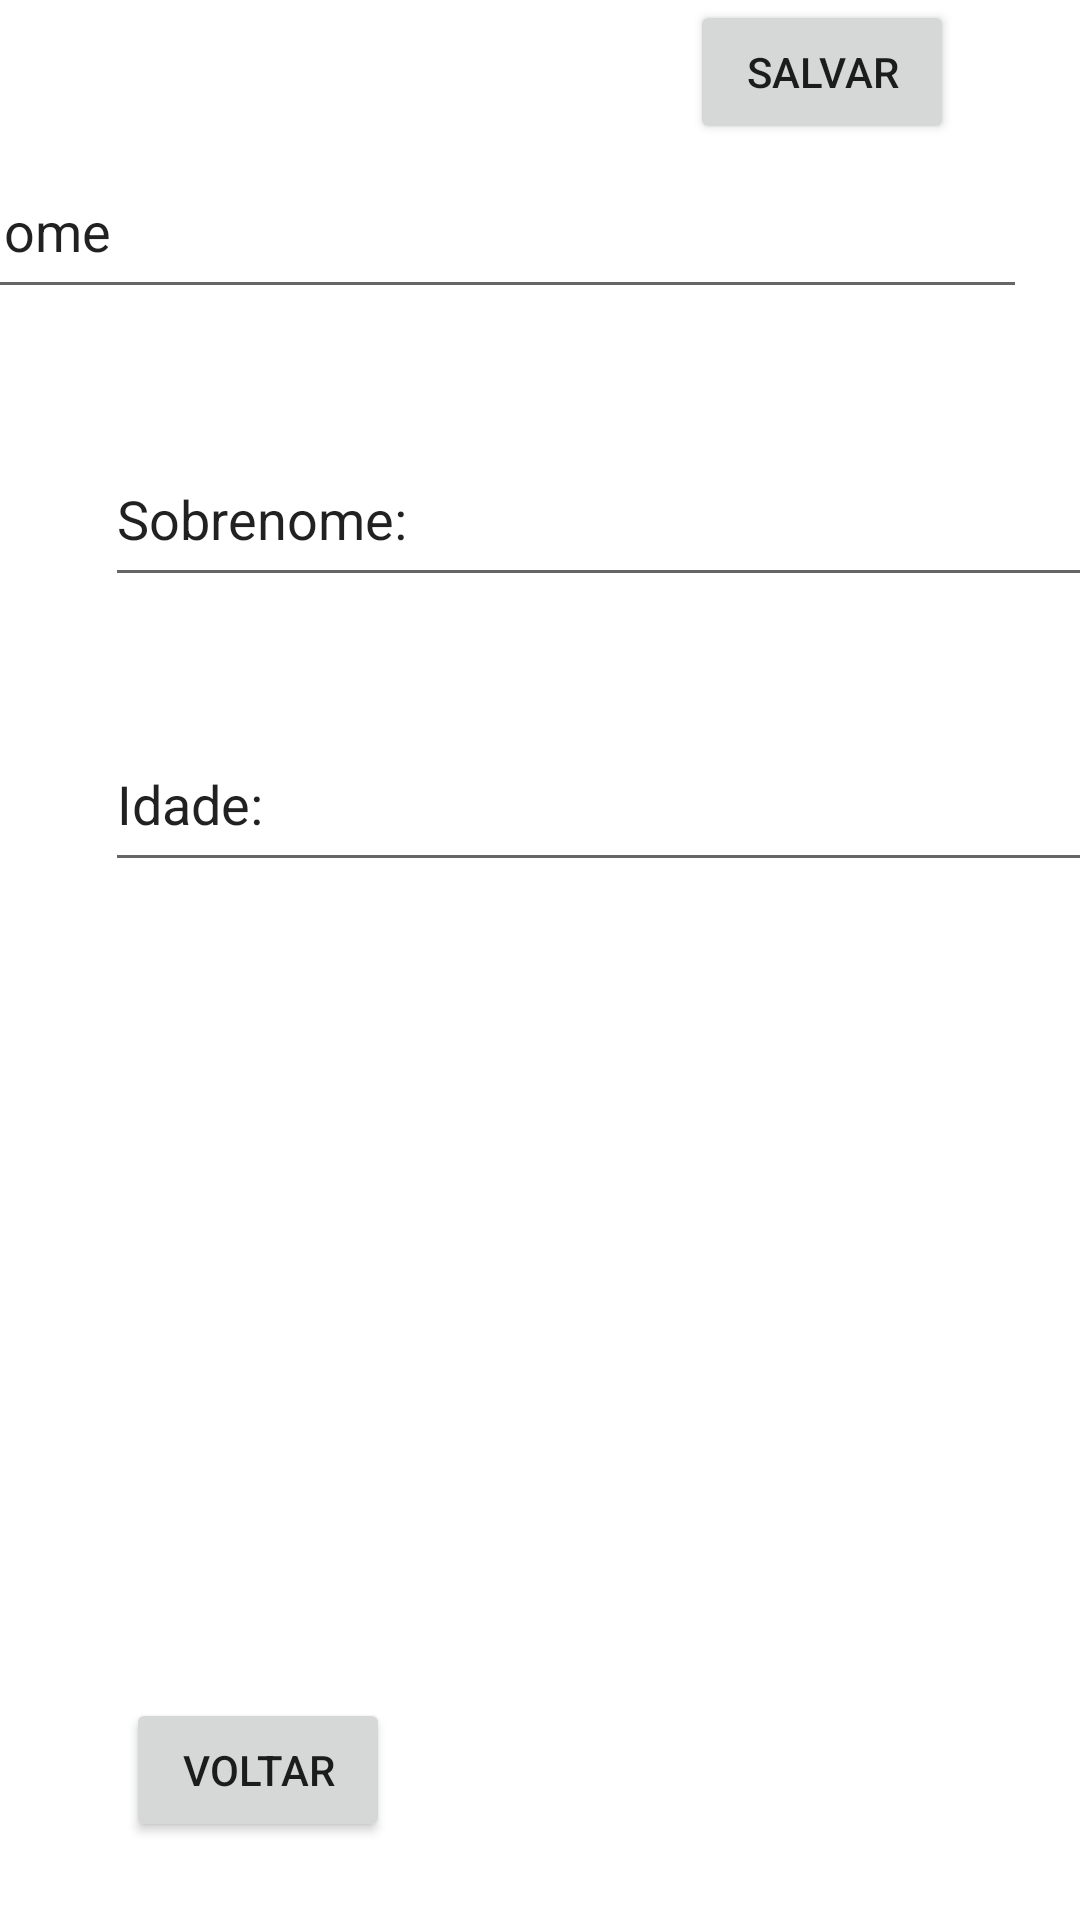

Write the Android layout XML for this screen, with the resource values it uses.
<!-- AndroidManifest.xml: application theme Theme.Aula14 -->
<!-- res/layout/activity_settings.xml -->
<?xml version="1.0" encoding="utf-8"?>
<androidx.constraintlayout.widget.ConstraintLayout xmlns:android="http://schemas.android.com/apk/res/android"
    xmlns:app="http://schemas.android.com/apk/res-auto"
    xmlns:tools="http://schemas.android.com/tools"
    android:layout_width="match_parent"
    android:layout_height="match_parent"
    tools:context=".Settings">

    <Button
        android:id="@+id/buttonSalvar"
        android:layout_width="wrap_content"
        android:layout_height="wrap_content"
        android:layout_marginStart="50dp"
        android:layout_marginEnd="60dp"
        android:text="Salvar"
        app:layout_constraintEnd_toEndOf="parent"
        app:layout_constraintStart_toEndOf="@+id/buttonVoltar"
        tools:layout_editor_absoluteY="657dp" />

    <Button
        android:id="@+id/buttonVoltar"
        android:layout_width="wrap_content"
        android:layout_height="wrap_content"
        android:layout_marginStart="60dp"
        android:layout_marginEnd="50dp"
        android:layout_marginBottom="26dp"
        android:text="Voltar"
        app:layout_constraintBottom_toBottomOf="parent"
        app:layout_constraintEnd_toStartOf="@+id/buttonSalvar"
        app:layout_constraintStart_toStartOf="parent" />

    <EditText
        android:id="@+id/editTextNome"
        android:layout_width="358dp"
        android:layout_height="55dp"
        android:layout_marginStart="35dp"
        android:layout_marginTop="48dp"
        android:layout_marginEnd="18dp"
        android:ems="10"
        android:inputType="textPersonName"
        android:text="Nome"
        app:layout_constraintEnd_toEndOf="parent"
        app:layout_constraintHorizontal_bias="1.0"
        app:layout_constraintStart_toStartOf="parent"
        app:layout_constraintTop_toTopOf="parent" />

    <EditText
        android:id="@+id/editTextSobreNome"
        android:layout_width="358dp"
        android:layout_height="55dp"
        android:layout_marginStart="35dp"
        android:layout_marginTop="41dp"
        android:layout_marginEnd="18dp"
        android:ems="10"
        android:inputType="textPersonName"
        android:text="Sobrenome:"
        app:layout_constraintEnd_toEndOf="parent"
        app:layout_constraintHorizontal_bias="0.0"
        app:layout_constraintStart_toStartOf="parent"
        app:layout_constraintTop_toBottomOf="@+id/editTextNome" />

    <EditText
        android:id="@+id/editTextIdade"
        android:layout_width="358dp"
        android:layout_height="55dp"
        android:layout_marginStart="35dp"
        android:layout_marginTop="40dp"
        android:layout_marginEnd="18dp"
        android:ems="10"
        android:inputType="textPersonName"
        android:text="Idade:"
        app:layout_constraintEnd_toEndOf="parent"
        app:layout_constraintHorizontal_bias="0.0"
        app:layout_constraintStart_toStartOf="parent"
        app:layout_constraintTop_toBottomOf="@+id/editTextSobreNome" />

</androidx.constraintlayout.widget.ConstraintLayout>
<!-- resources referenced by this layout -->
<resources>
  <style name="Theme.Aula14" parent="Theme.MaterialComponents.DayNight.DarkActionBar">
          
          <item name="colorPrimary">@color/purple_500</item>
          <item name="colorPrimaryVariant">@color/purple_700</item>
          <item name="colorOnPrimary">@color/white</item>
          
          <item name="colorSecondary">@color/teal_200</item>
          <item name="colorSecondaryVariant">@color/teal_700</item>
          <item name="colorOnSecondary">@color/black</item>
          
          <item name="android:statusBarColor">?attr/colorPrimaryVariant</item>
          
      </style>
  <!-- not gathered from this repository: default colours our renderer supplied (Android Studio template values) -->
  <color name="purple_500">#FF6200EE</color>
  <color name="purple_700">#FF3700B3</color>
  <color name="teal_200">#FF03DAC5</color>
  <color name="teal_700">#FF018786</color>
  <color name="black">#FF000000</color>
  <color name="white">#FFFFFFFF</color>
</resources>
